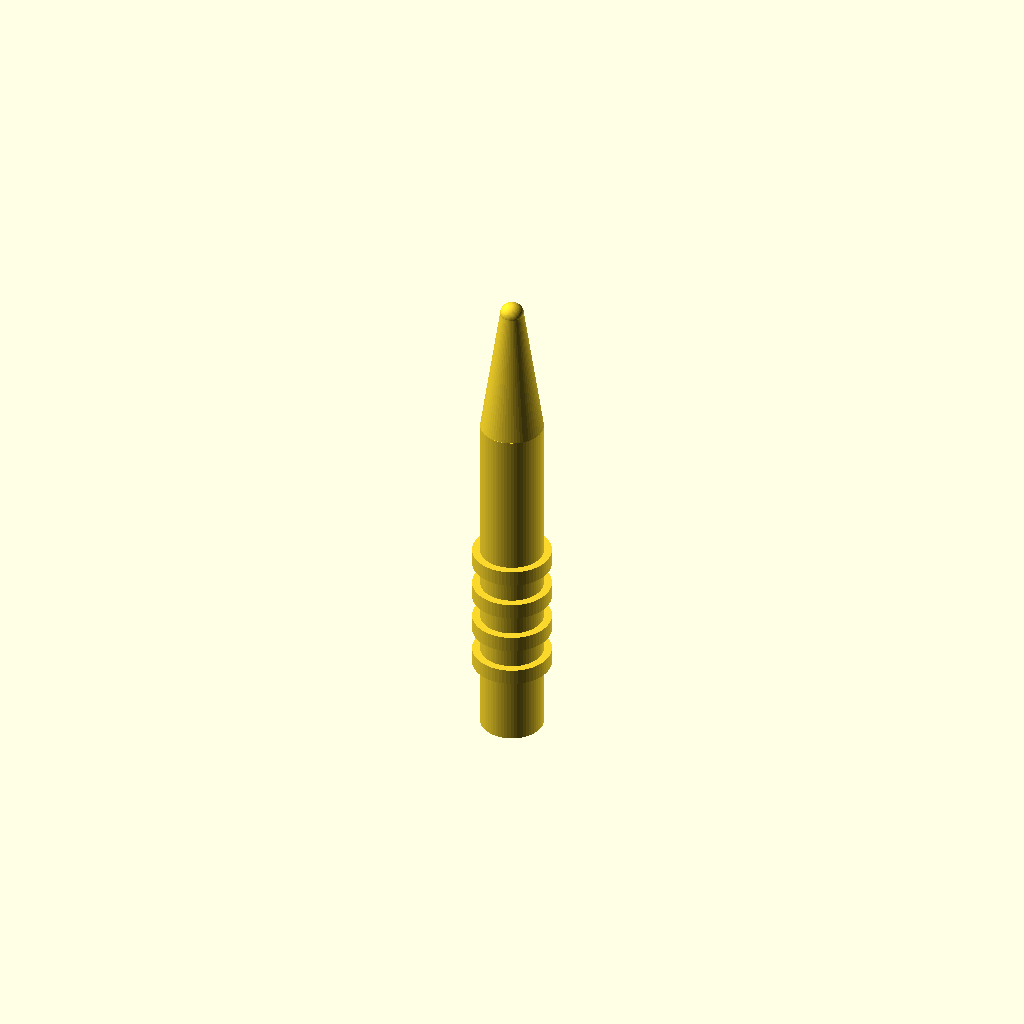
Cell 1 — every parameter at its default value.
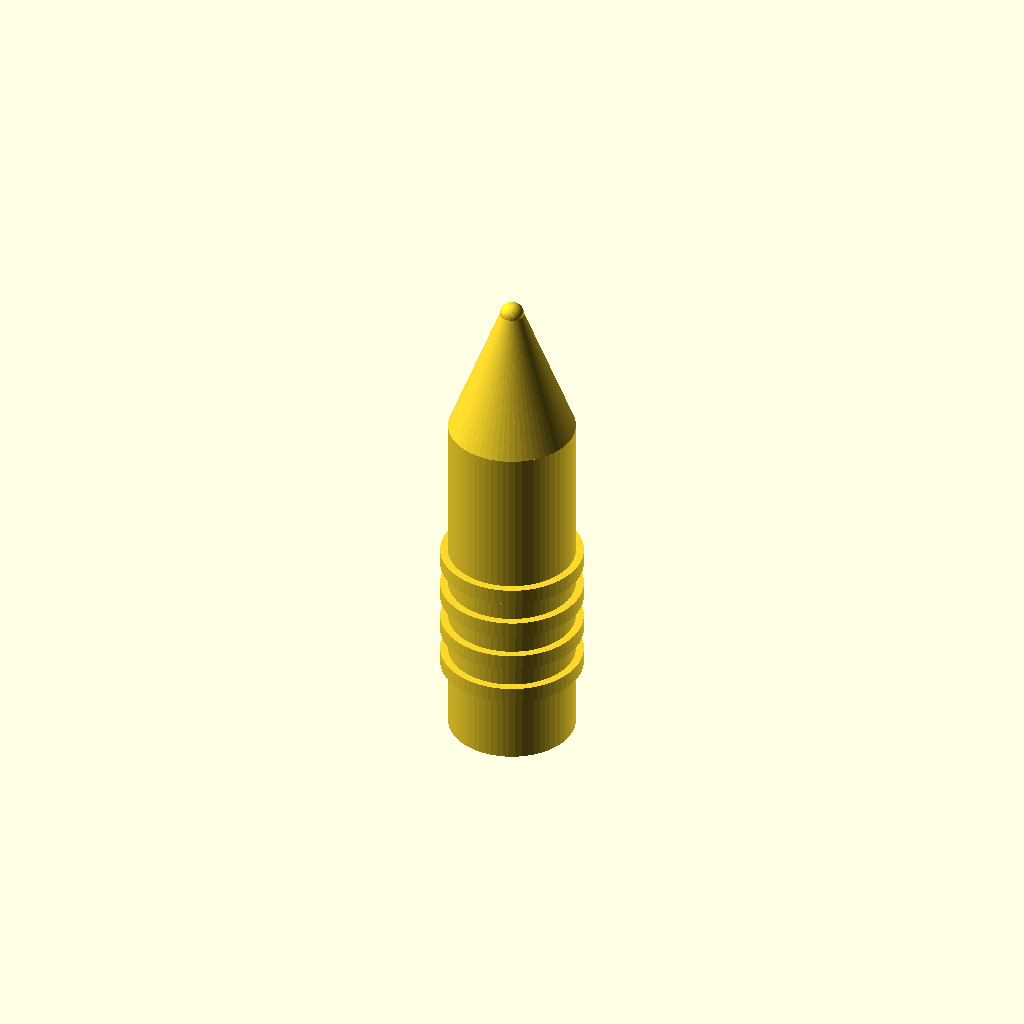
Cell 2 — handle_diameter set to 16, the other parameters unchanged.
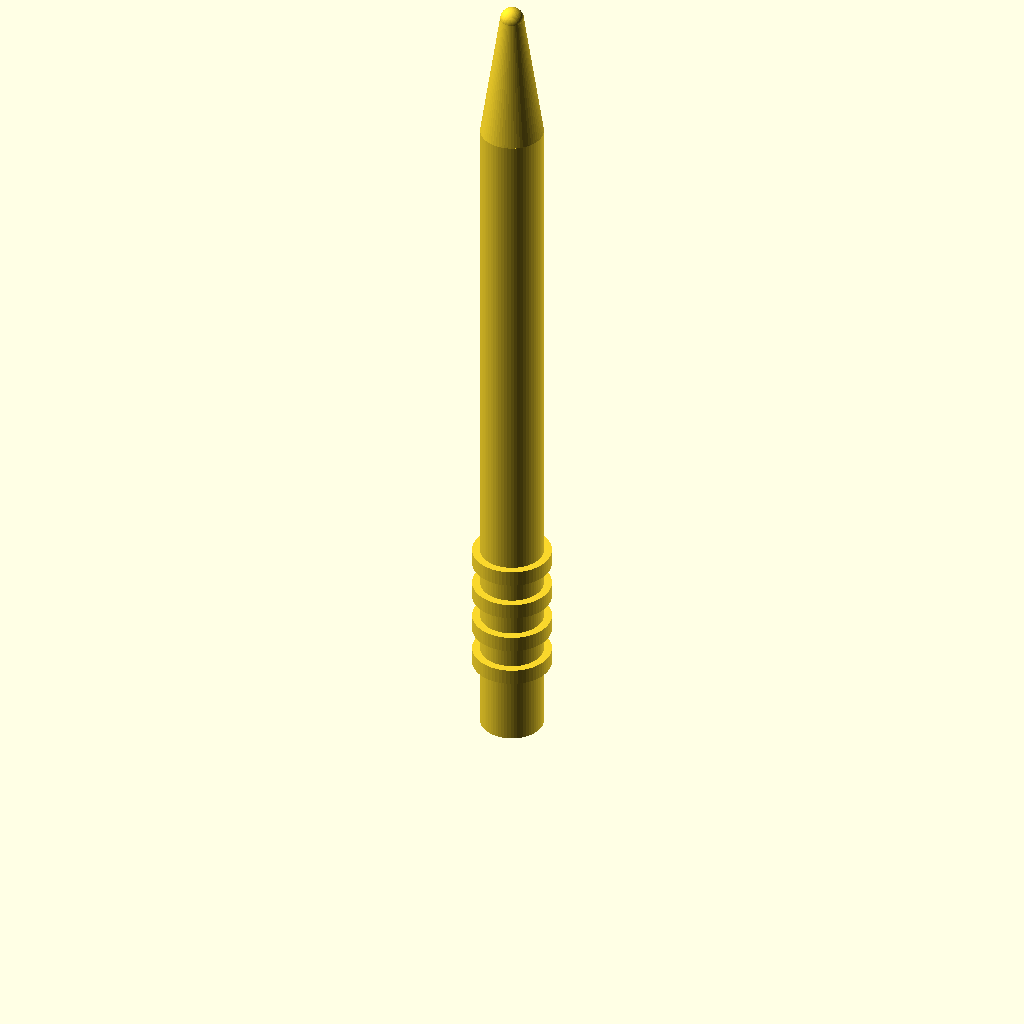
Cell 3: the same model with handle_height = 90.
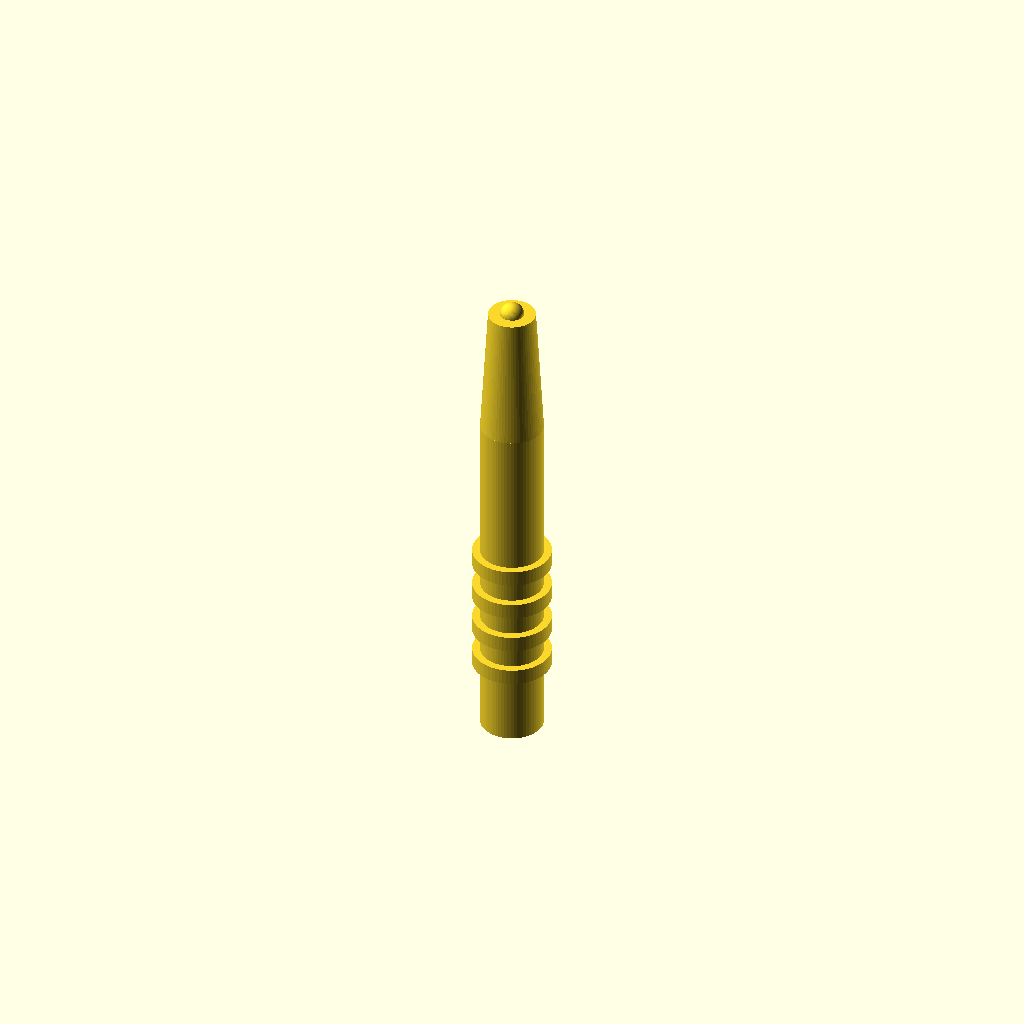
Cell 4 — cone_top_diameter set to 6, the other parameters unchanged.
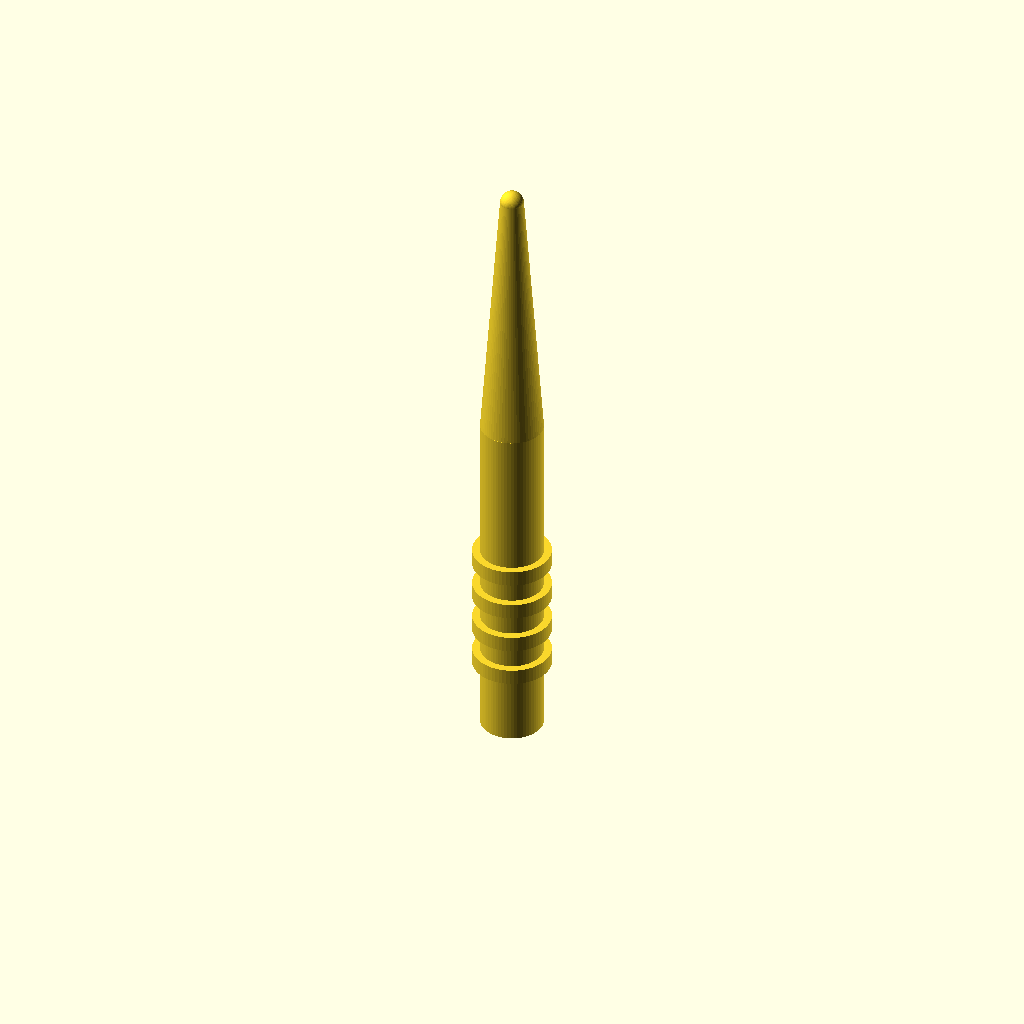
Cell 5: the same model with cone_height = 34.
All cells are drawn from one camera (rotation 55°, 0°, 25°, orthographic, colour scheme Cornfield), so only the parameter changes between them.
The OpenSCAD source (bench/results/main-tiiny/code/tiiny_Qwen_Qwen3-Coder-Next/micropestle_1p5ml_s0_a0.scad):
$fn = 64;

// Dimensions
handle_diameter = 8;
handle_height = 45;
cone_top_diameter = 3;
cone_height = 17; // 62 - 45
sphere_diameter = 3;
groove_width = 2;
groove_depth = 1;
groove_centers = [10, 15, 20, 25];

// Calculate handle radius
handle_radius = handle_diameter / 2;
cone_bottom_radius = handle_radius;
cone_top_radius = cone_top_diameter / 2;
sphere_radius = sphere_diameter / 2;

// Build the pestle
union() {
    // (1) Handle cylinder
    translate([0, 0, 0])
        cylinder(h = handle_height, r = handle_radius, center = false);
    
    // (2) Cone
    translate([0, 0, handle_height])
        cylinder(h = cone_height, r1 = cone_bottom_radius, r2 = cone_top_radius, center = false);
    
    // (3) Rounded tip (sphere)
    translate([0, 0, handle_height + cone_height])
        sphere(r = sphere_radius);
    
    // Grooves: subtract cylinders from handle
    for (z_center = groove_centers) {
        translate([0, 0, z_center - groove_width/2])
            cylinder(h = groove_width + 0.02, r = handle_radius + groove_depth, center = false);
    }
}
Customizer parameters (derived from the source; name, type, default, range or options):
handle_diameter: number, default 8
handle_height: number, default 45
cone_top_diameter: number, default 3
cone_height: number, default 17
sphere_diameter: number, default 3
groove_width: number, default 2
groove_depth: number, default 1
groove_centers: vector, default [10, 15, 20, 25]
